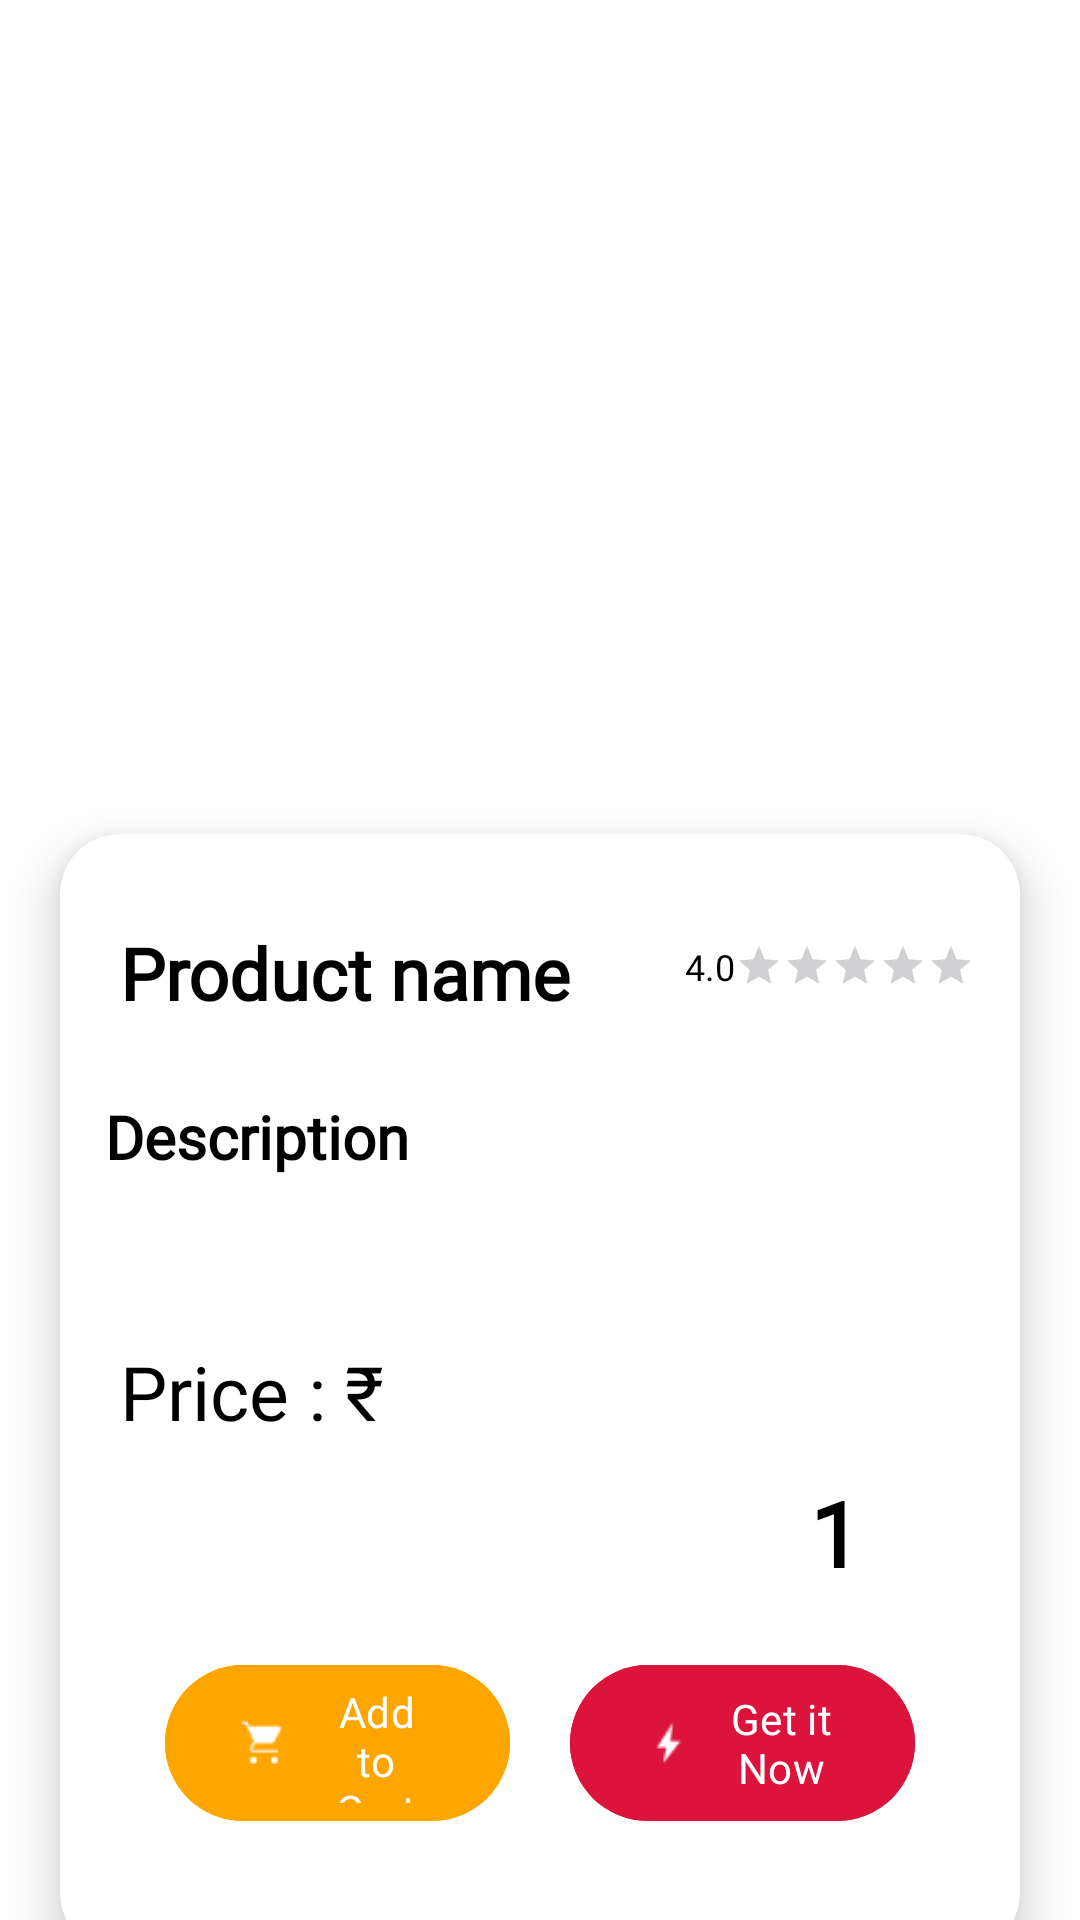

Write the Android layout XML for this screen, with the resource values it uses.
<!-- AndroidManifest.xml: application theme Theme.QuickCart -->
<!-- res/layout/fragment_detailed_product_over_view_popular_product.xml -->
<?xml version="1.0" encoding="utf-8"?>
<androidx.core.widget.NestedScrollView xmlns:android="http://schemas.android.com/apk/res/android"
    xmlns:tools="http://schemas.android.com/tools"
    android:layout_width="match_parent"
    android:layout_height="match_parent"
    xmlns:app="http://schemas.android.com/apk/res-auto"
    tools:context=".Fragment.DetailedProductOverViewFragmentNewProduct"
    android:background="@color/white">

    <androidx.constraintlayout.widget.ConstraintLayout
        android:layout_width="match_parent"
        android:layout_height="match_parent">

        <ImageView
            android:id="@+id/product_image"
            android:clipToOutline="true"
            android:layout_width="match_parent"
            android:layout_height="230dp"
            android:layout_marginTop="20dp"
            android:layout_marginLeft="20dp"
            android:layout_marginRight="20dp"
            app:layout_constraintTop_toTopOf="parent"
            app:layout_constraintLeft_toLeftOf="parent"
            app:layout_constraintRight_toRightOf="parent" />

        <androidx.cardview.widget.CardView
            android:id="@+id/cardview"
            android:backgroundTint="@color/white"
            android:layout_width="match_parent"
            android:padding="15dp"
            android:layout_height="wrap_content"
            android:layout_marginLeft="20dp"
            android:layout_marginRight="20dp"
            android:layout_marginTop="28dp"
            app:layout_constraintLeft_toLeftOf="parent"
            app:layout_constraintTop_toBottomOf="@+id/product_image"
            app:layout_constraintRight_toRightOf="parent"
            app:cardCornerRadius="20dp"
            app:cardElevation="10dp">

            <LinearLayout
                android:id="@+id/linearLayout"
                android:layout_width="match_parent"
                android:layout_height="wrap_content"
                android:layout_gravity="bottom"
                android:padding="10dp"
                android:orientation="vertical">

                <RelativeLayout
                    android:layout_width="match_parent"
                    android:layout_height="wrap_content"
                    android:layout_marginTop="10dp">

                    <TextView
                        android:fontFamily="@font/quick_font"
                        android:id="@+id/product_name"
                        android:layout_width="wrap_content"
                        android:layout_height="wrap_content"
                        android:padding="10dp"
                        android:text="Product name"
                        android:textSize="24sp"
                        android:textStyle="bold"
                        android:textColor="@color/black" />

                    <TextView
                        android:fontFamily="@font/quick_font"
                        android:id="@+id/rating"
                        android:layout_width="wrap_content"
                        android:layout_height="wrap_content"
                        android:text="4.0"
                        android:textSize="12sp"
                        android:textColor="@color/black"
                        android:layout_toStartOf="@+id/rating_br"
                        android:layout_marginTop="16sp" />

                    <RatingBar
                        android:id="@+id/rating_br"
                        android:layout_width="wrap_content"
                        android:layout_height="wrap_content"
                        android:layout_marginEnd="5dp"
                        android:layout_marginTop="16dp"
                        android:isIndicator="true"
                        android:foregroundGravity="center"
                        android:numStars="5"
                        android:stepSize="0.1"
                        style="?attr/ratingBarStyleSmall"
                        android:layout_alignParentEnd="true" />

                </RelativeLayout>

                <TextView
                    android:fontFamily="@font/quick_font"
                    android:layout_marginTop="10dp"
                    android:layout_width="match_parent"
                    android:layout_height="wrap_content"
                    android:padding="5dp"
                    android:text="Description"
                    android:textSize="20sp"
                    android:textStyle="bold"
                    android:textColor="@color/black" />

                <TextView
                    android:id="@+id/description_of_the_product"
                    android:layout_marginTop="10dp"
                    android:layout_width="match_parent"
                    android:layout_height="wrap_content"
                    android:padding="4dp"
                    android:textSize="16sp"
                    android:textColor="@color/black" />

                <androidx.constraintlayout.widget.ConstraintLayout
                    android:layout_width="match_parent"
                    android:layout_height="wrap_content">

                    <TextView
                        android:fontFamily="@font/quick_font"
                        android:id="@+id/price"
                        android:layout_width="wrap_content"
                        android:layout_height="wrap_content"
                        android:text="Price : ₹"
                        android:textSize="25sp"
                        android:padding="10dp"
                        app:layout_constraintLeft_toLeftOf="parent"
                        app:layout_constraintTop_toTopOf="parent"
                        app:layout_constraintBottom_toBottomOf="parent"
                        android:textColor="@color/black" />

                    <TextView
                        android:fontFamily="@font/quick_font"
                        android:id="@+id/price_of_the_product"
                        android:layout_width="wrap_content"
                        android:layout_height="wrap_content"
                        android:paddingTop="10dp"
                        android:paddingStart="0dp"
                        android:paddingBottom="10dp"
                        android:layout_marginLeft="0dp"
                        app:layout_constraintStart_toEndOf="@+id/price"
                        app:layout_constraintTop_toTopOf="parent"
                        app:layout_constraintBottom_toBottomOf="parent"
                        android:textSize="20sp"
                        android:textColor="@color/black" />

                </androidx.constraintlayout.widget.ConstraintLayout>

                <LinearLayout
                    android:layout_width="match_parent"
                    android:layout_height="wrap_content"
                    android:gravity="right"
                    android:layout_marginLeft="10dp"
                    android:layout_marginRight="10dp"
                    android:orientation="horizontal">

                    <ImageView
                        android:id="@+id/subtract_item"
                        android:layout_gravity="center"
                        android:layout_width="25dp"
                        android:layout_height="25dp"
                        android:src="@drawable/minus" />

                    <TextView
                        android:fontFamily="@font/quick_font"
                        android:id="@+id/quantity"
                        android:layout_width="wrap_content"
                        android:layout_height="wrap_content"
                        android:textSize="30sp"
                        android:layout_marginLeft="10dp"
                        android:layout_marginRight="10dp"
                        android:text="1"
                        android:textStyle="bold"
                        android:textColor="@color/black" />

                    <ImageView
                        android:id="@+id/add_item"
                        android:layout_width="23dp"
                        android:layout_gravity="center"
                        android:layout_height="23dp"
                        android:src="@drawable/plus" />

                </LinearLayout>

                <LinearLayout
                    android:layout_width="match_parent"
                    android:layout_height="wrap_content"
                    android:layout_marginLeft="15dp"
                    android:layout_marginTop="10dp"
                    android:layout_marginRight="15dp"
                    android:orientation="horizontal"
                    android:layout_marginBottom="20dp"
                    android:padding="10dp">

                    <com.google.android.material.button.MaterialButton
                        android:fontFamily="@font/quick_font"
                        android:id="@+id/addtocart"
                        android:layout_width="match_parent"
                        android:layout_height="60dp"
                        android:layout_marginRight="10dp"
                        android:layout_weight="1"
                        android:backgroundTint="@color/addtocart"
                        android:text="Add to Cart"
                        android:textColor="@color/white"
                        app:icon="@drawable/addtocarticon"
                        app:iconTint="@color/white" />

                    <com.google.android.material.button.MaterialButton
                        android:fontFamily="@font/quick_font"
                        android:id="@+id/buynow"
                        android:layout_width="match_parent"
                        android:layout_height="60dp"
                        android:layout_gravity="right"
                        android:layout_marginLeft="10dp"
                        android:layout_weight="1"
                        android:backgroundTint="@color/buynow"
                        android:text="Get it Now"
                        app:icon="@drawable/buynowicon"
                        app:iconTint="@color/white" />

                </LinearLayout>

            </LinearLayout>

        </androidx.cardview.widget.CardView>

    </androidx.constraintlayout.widget.ConstraintLayout>

</androidx.core.widget.NestedScrollView>
<!-- resources referenced by this layout -->
<resources>
  <color name="addtocart">#FFA500</color>
  <color name="black">#FF000000</color>
  <color name="buynow">#DC143C</color>
  <color name="white">#FFFFFFFF</color>
  <!-- drawable addtocarticon: png bitmap (drawable, 395 bytes) -->
  <!-- drawable buynowicon: png bitmap (drawable, 496 bytes) -->
  <style name="Theme.QuickCart" parent="Base.Theme.QuickCart" />
  <style name="Base.Theme.QuickCart" parent="Theme.Material3.DayNight.NoActionBar">
          
          
          <item name="colorPrimaryContainer">@color/PrimaryColor</item>
          <item name="colorAccent">@color/AccentColor</item>
  
          <item name="colorSecondary">@color/yellow</item>
  
  
          <item name="android:statusBarColor" tools:targetapi="l">@color/AccentColor</item>
  
      </style>
  <color name="PrimaryColor">#A4FAFA</color>
  <color name="AccentColor">#13004A</color>
  <color name="yellow">#FFEECD</color>
</resources>
